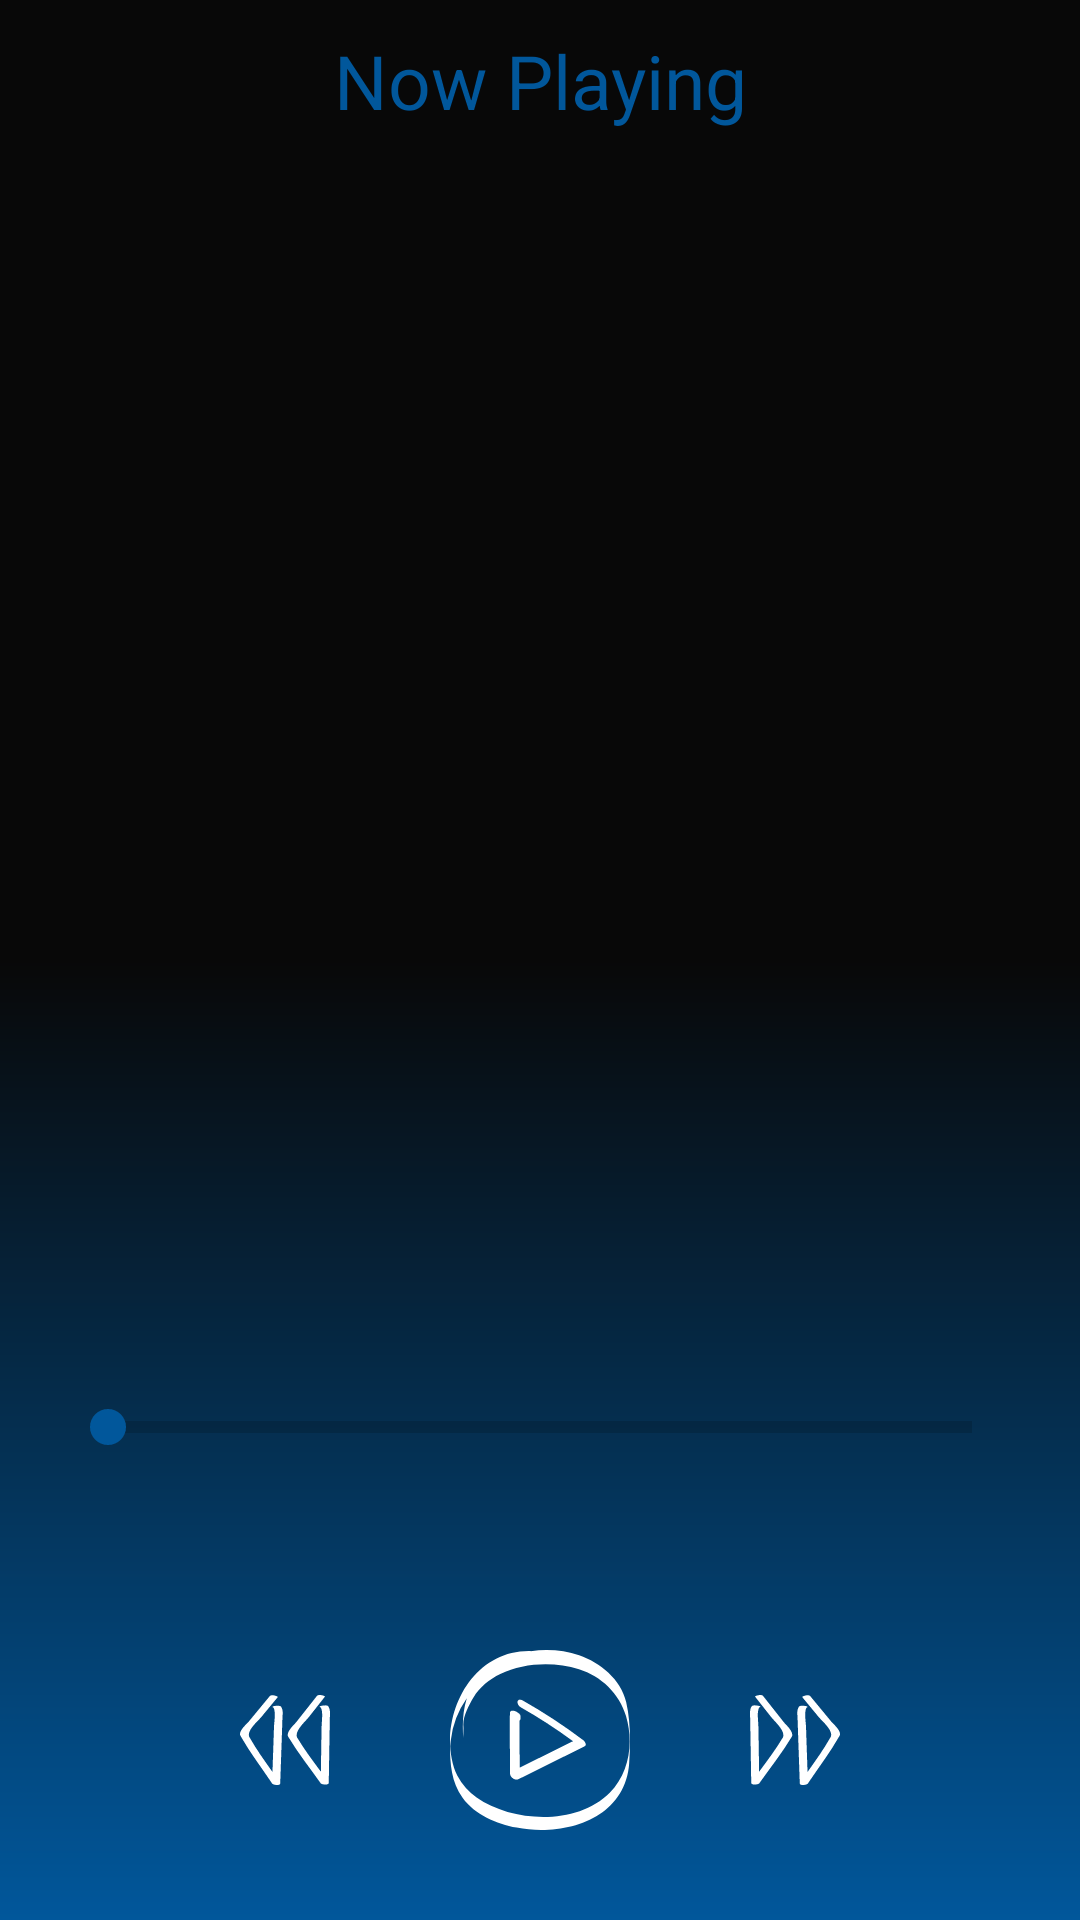

Reconstruct the res/layout file that produces this screen, plus the resources it refers to.
<!-- AndroidManifest.xml: application theme AppTheme -->
<!-- res/layout/music_player_layout.xml -->
<?xml version="1.0" encoding="utf-8"?>
<RelativeLayout xmlns:android="http://schemas.android.com/apk/res/android"
    android:layout_width="match_parent"
    android:layout_height="match_parent"
    android:background="@drawable/appbar_gradient_reverse"
    android:padding="10dp">


    <RelativeLayout
        android:id="@+id/header"
        android:layout_width="match_parent"
        android:layout_height="wrap_content">

        <ImageButton
            android:id="@+id/back_btn"
            android:layout_width="40dp"
            android:layout_height="40dp"
            android:background="@android:color/transparent"
            android:clickable="true"
            android:foreground="?android:attr/selectableItemBackground"
            android:src="@drawable/ic_baseline_arrow_back_ios_24"
            android:tint="@color/colorPrimary" />

        <TextView
            android:layout_width="wrap_content"
            android:layout_height="wrap_content"
            android:layout_centerHorizontal="true"
            android:gravity="center"
            android:text="@string/music_player_header"
            android:textColor="@color/colorAccent"
            android:textSize="25sp" />


    </RelativeLayout>

    <LinearLayout
        android:id="@+id/songs_name_author_layout"
        android:layout_width="wrap_content"
        android:layout_height="wrap_content"
        android:layout_below="@id/header"
        android:layout_above="@id/song_cover_iv"
        android:layout_centerHorizontal="true"
        android:layout_marginTop="40dp"
        android:gravity="center"
        android:orientation="vertical">

        <TextView
            android:id="@+id/song_name_tv"
            android:layout_width="wrap_content"
            android:layout_height="wrap_content"
            android:gravity="center"
            android:textColor="@color/colorPrimary"
            android:textSize="25sp" />

        <TextView
            android:id="@+id/song_author_tv"
            android:layout_width="wrap_content"
            android:layout_height="wrap_content"
            android:layout_marginTop="10dp"
            android:gravity="center"
            android:textColor="@color/colorPrimary"
            android:textSize="20sp" />

    </LinearLayout>

    <ImageView
        android:id="@+id/song_cover_iv"
        android:layout_width="200dp"
        android:layout_height="200dp"
        android:layout_centerInParent="true"
        android:background="@drawable/round_outline"
        android:scaleType="centerCrop" />

    <RelativeLayout
        android:id="@+id/progress_lay"
        android:layout_width="match_parent"
        android:layout_height="wrap_content"
        android:layout_above="@id/buttons_layout"
        android:layout_marginBottom="10dp"
        android:layout_marginTop="20dp"
        android:orientation="vertical"
        android:padding="10dp">

        <SeekBar
            android:id="@+id/song_progress"
            style="@style/Widget.AppCompat.ProgressBar.Horizontal"
            android:layout_width="match_parent"
            android:layout_height="wrap_content"/>

        <TextView
            android:id="@+id/total_duration_tv"
            android:layout_width="wrap_content"
            android:layout_height="wrap_content"
            android:layout_below="@id/song_progress"
            android:layout_alignParentEnd="true"
            android:layout_marginTop="5dp"
            android:textColor="@color/colorPrimary"
            android:textSize="15sp" />

        <TextView
            android:id="@+id/current_duration"
            android:layout_width="wrap_content"
            android:layout_height="wrap_content"
            android:layout_below="@id/song_progress"
            android:layout_marginTop="5dp"
            android:textColor="@color/colorPrimary"
            android:textSize="15sp" />

    </RelativeLayout>

    <LinearLayout
        android:id="@+id/buttons_layout"
        android:layout_width="wrap_content"
        android:layout_height="wrap_content"
        android:layout_alignParentBottom="true"
        android:layout_centerHorizontal="true"
        android:gravity="center"
        android:orientation="horizontal">

        <ImageButton
            android:id="@+id/prev_btn"
            android:layout_width="30dp"
            android:layout_height="30dp"
            android:layout_margin="20dp"
            android:background="@android:color/transparent"
            android:scaleType="fitXY"
            android:src="@drawable/prev_btn_selector"
            />

        <ImageButton
            android:id="@+id/play_pause_btn"
            android:layout_width="60dp"
            android:layout_height="60dp"
            android:layout_margin="20dp"
            android:background="@android:color/transparent"
            android:scaleType="fitXY"
            android:src="@drawable/play_btn_selector"
            />

        <ImageButton
            android:id="@+id/next_btn"
            android:layout_width="30dp"
            android:layout_height="30dp"
            android:layout_margin="20dp"
            android:background="@android:color/transparent"
            android:scaleType="fitXY"
            android:src="@drawable/next_btn_selector"
            />


    </LinearLayout>


</RelativeLayout>
<!-- resources referenced by this layout -->
<resources>
  <color name="colorAccent">#01579B</color>
  <color name="colorPrimary">#FFFFFF</color>
  <!-- drawable appbar_gradient_reverse (drawable) -->
  <?xml version="1.0" encoding="utf-8"?>
  <shape xmlns:android="http://schemas.android.com/apk/res/android">
      <gradient
          android:angle="90"
          android:endColor="@color/colorPrimaryDark"
          android:centerColor="@color/colorPrimaryDark"
          android:startColor="@color/colorAccent"
          android:type="linear" />
  
  
  </shape>
  <!-- drawable next_btn_selector (drawable) -->
  <?xml version="1.0" encoding="utf-8"?>
  <selector xmlns:android="http://schemas.android.com/apk/res/android">
      <item android:state_pressed="false" android:drawable="@drawable/ic_next_btn"/>
      <item android:state_pressed="true" android:drawable="@drawable/ic_next_btn_pressed"/>
  
  </selector>
  <!-- drawable play_btn_selector (drawable) -->
  <?xml version="1.0" encoding="utf-8"?>
  <selector xmlns:android="http://schemas.android.com/apk/res/android">
      <item android:state_pressed="false" android:drawable="@drawable/ic_play_btn"/>
      <item android:state_pressed="true" android:drawable="@drawable/ic_play_btn_pressed"/>
  
  </selector>
  <!-- drawable prev_btn_selector (drawable) -->
  <?xml version="1.0" encoding="utf-8"?>
  <selector xmlns:android="http://schemas.android.com/apk/res/android">
      <item android:state_pressed="false" android:drawable="@drawable/ic_prev_btn"/>
      <item android:state_pressed="true" android:drawable="@drawable/ic_prev_btn_pressed"/>
  
  </selector>
  <string name="music_player_header">Now Playing</string>
  <style name="AppTheme" parent="Theme.MaterialComponents.DayNight.NoActionBar">
          
          <item name="colorPrimary">@color/colorPrimary</item>
          <item name="colorPrimaryDark">@color/colorPrimaryDark</item>
          <item name="colorAccent">@color/colorAccent</item>
          <item name="android:windowAnimationStyle">@style/CustomActivityAnimation</item>
      </style>
  <color name="colorPrimaryDark">#080808</color>
  <!-- drawable ic_prev_btn (drawable) -->
  <vector xmlns:android="http://schemas.android.com/apk/res/android"
      android:width="135.735dp"
      android:height="104.363dp"
      android:viewportWidth="135.735"
      android:viewportHeight="104.363">
    <path
        android:pathData="M84.866,31.433l31.2,-30.4c2.4,-2.4 13,0 11.9,1l-24.3,23.7c-4.9,4.8 -22.7,16.7 -17.3,23.8 10.7,13.8 23.3,26.6 35.6,39.4 0.2,-9.7 0.4,-19.4 0.6,-29 0.2,-7.8 0.3,-15.6 0.5,-23.3 0.1,-5.9 2.5,-16.7 -1.1,-22 -2.1,-0.7 -2.9,-1.6 0.9,-2.1l1.6,-0.2c2.1,-0.3 7.5,-0.9 9,1.1 3.2,4.1 2.1,9 2,14 -0.2,7.8 -0.3,15.6 -0.5,23.3 -0.4,17.1 -0.7,34.2 -1.1,51.3 -0.1,2.8 -10.7,1.9 -12.1,0.4 -16.3,-17.8 -34.3,-35 -49.1,-54.105C68.766,42.933 82.266,34.033 84.866,31.433Z"
        android:fillColor="#FFFFFF"/>
    <path
        android:pathData="M13.06,30.933l31.9,-29.7c2.5,-2.3 13,0.3 11.9,1.3 -8.3,7.7 -16.5,15.4 -24.8,23.1 -5,4.6 -23.1,16.2 -17.8,23.3 10.3,14.1 22.7,27.2 34.7,40.3 0.4,-9.7 0.9,-19.3 1.3,-29 0.3,-7.8 0.7,-15.5 1,-23.3 0.3,-5.9 2.9,-16.7 -0.5,-22 -2.1,-0.7 -2.9,-1.6 1,-2.1l1.6,-0.2c2.1,-0.3 7.5,-0.7 9,1.4 3.1,4.2 1.8,9 1.6,14 -0.3,7.8 -0.7,15.5 -1,23.3 -0.8,17.1 -1.5,34.2 -2.3,51.3 -0.1,2.8 -10.7,1.7 -12.1,0.1 -15.8,-18.2 -33.5,-35.9 -47.8,-55.3C-3.34,42.033 10.36,33.533 13.06,30.933Z"
        android:fillColor="#FFFFFF"/>
  </vector>
  <style name="CustomActivityAnimation" parent="@android:style/Animation.Activity">
          <item name="android:activityOpenEnterAnimation">@anim/slide_in_right</item>
          <item name="android:activityOpenExitAnimation">@anim/slide_out_left</item>
          <item name="android:activityCloseEnterAnimation">@anim/slide_in_left</item>
          <item name="android:activityCloseExitAnimation">@anim/slide_out_right</item>
      </style>
</resources>
